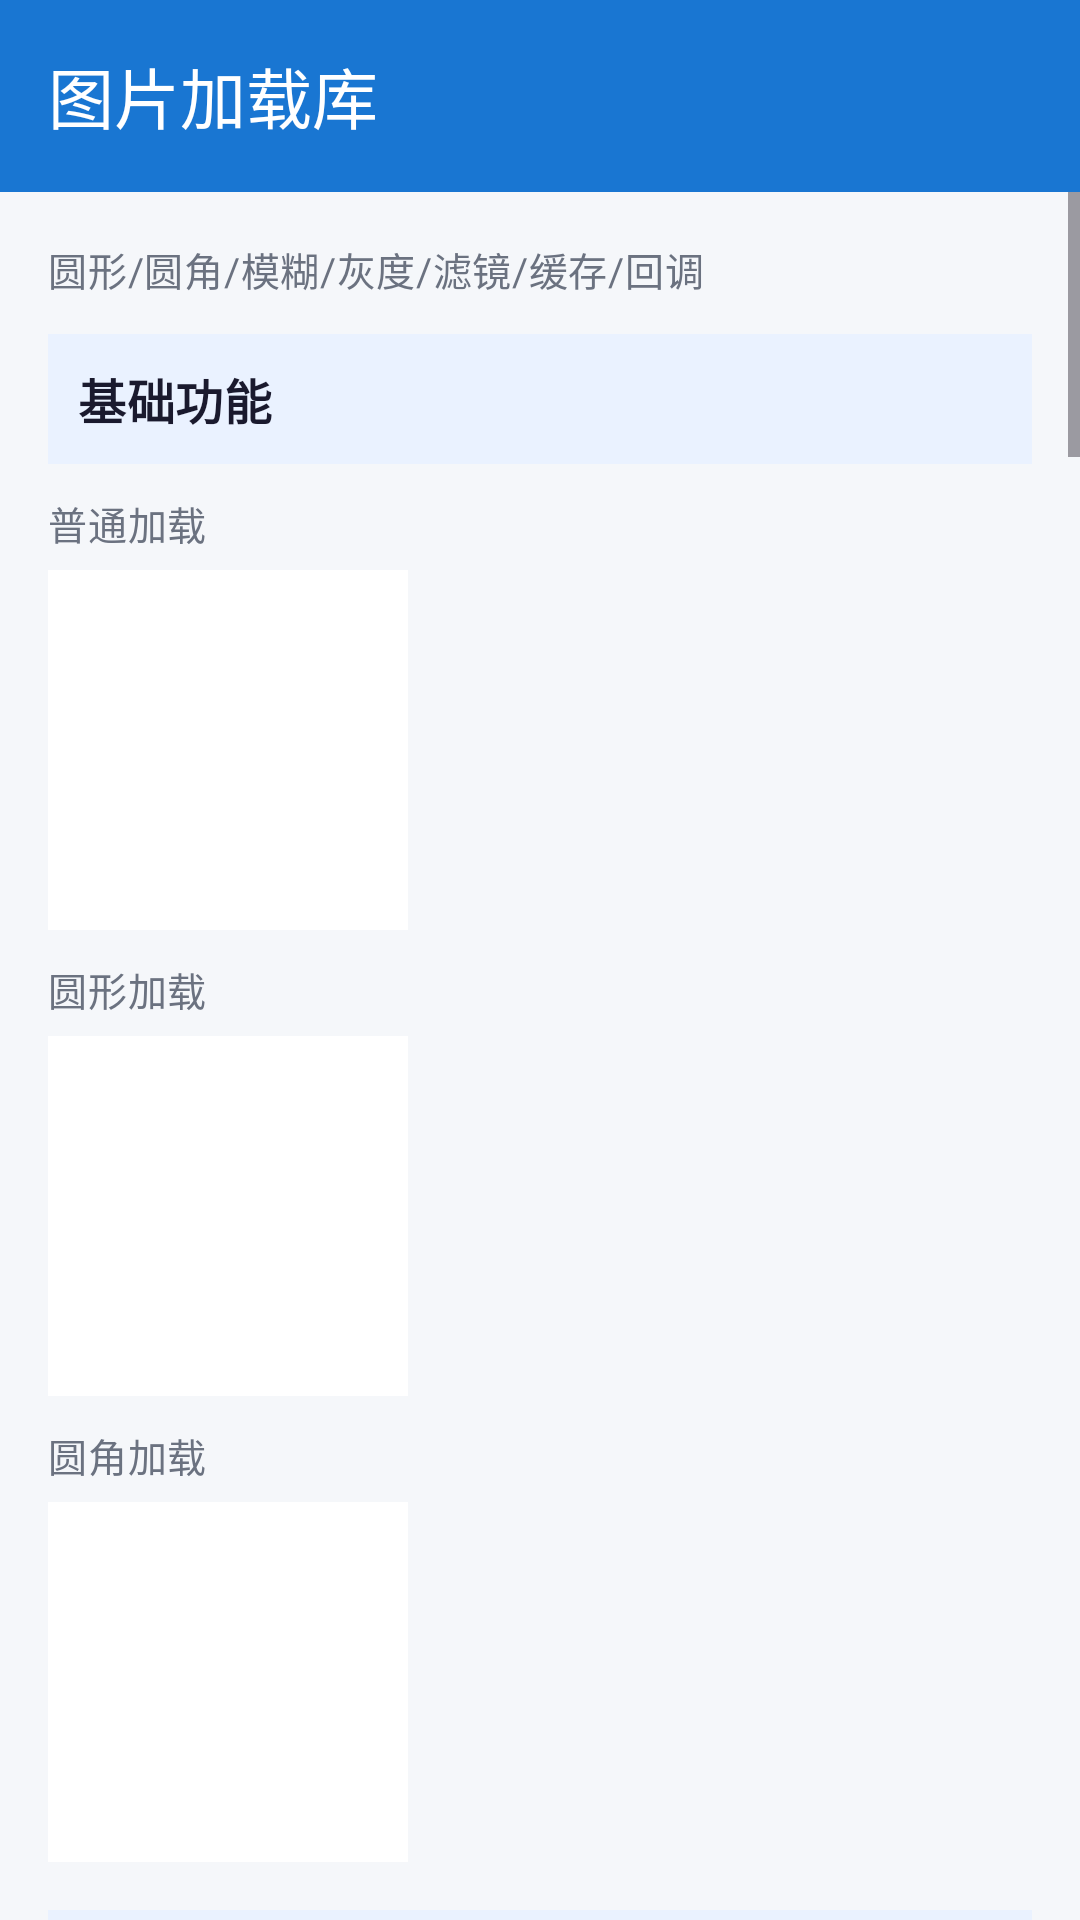

Produce the Android XML layout that renders to this screen, including the resource entries it uses.
<!-- AndroidManifest.xml: application theme Theme.Androidbasekit -->
<!-- res/layout/activity_image_loader_demo.xml -->
<?xml version="1.0" encoding="utf-8"?>
<LinearLayout xmlns:android="http://schemas.android.com/apk/res/android"
    xmlns:app="http://schemas.android.com/apk/res-auto"
    android:layout_width="match_parent"
    android:layout_height="match_parent"
    android:orientation="vertical"
    android:background="@color/surface">

    <androidx.appcompat.widget.Toolbar
        android:id="@+id/toolbar_image"
        android:layout_width="match_parent"
        android:layout_height="?attr/actionBarSize"
        android:background="@color/primary"
        app:title="@string/main_card_image_title"
        app:titleTextColor="@color/white" />

    <ScrollView
        android:layout_width="match_parent"
        android:layout_height="match_parent"
        android:background="@color/surface">

        <LinearLayout
            android:layout_width="match_parent"
            android:layout_height="wrap_content"
            android:orientation="vertical"
            android:padding="16dp"
            android:theme="@style/AppDemoControlsThemeOverlay">

            <TextView
                android:layout_width="match_parent"
                android:layout_height="wrap_content"
                style="@style/AppDemoSubtitleText"
                android:text="@string/main_card_image_desc" />

            
            <TextView
                style="@style/AppDemoSectionHeaderText"
                android:layout_marginTop="12dp"
                android:text="基础功能" />

            <TextView
                style="@style/AppDemoItemLabelText"
                android:text="普通加载" />

            <ImageView
                android:id="@+id/imageNormal"
                style="@style/AppDemoPreviewImage" />

            <TextView
                style="@style/AppDemoItemLabelText"
                android:text="圆形加载" />

            <ImageView
                android:id="@+id/imageCircle"
                style="@style/AppDemoPreviewImage" />

            <TextView
                style="@style/AppDemoItemLabelText"
                android:text="圆角加载" />

            <ImageView
                android:id="@+id/imageRounded"
                style="@style/AppDemoPreviewImage" />

            
            <TextView
                style="@style/AppDemoSectionHeaderText"
                android:layout_marginTop="16dp"
                android:text="变换效果" />

            <TextView
                style="@style/AppDemoItemLabelText"
                android:text="模糊加载" />

            <ImageView
                android:id="@+id/imageBlur"
                style="@style/AppDemoPreviewImage" />

            <TextView
                style="@style/AppDemoItemLabelText"
                android:text="灰度加载" />

            <ImageView
                android:id="@+id/imageGray"
                style="@style/AppDemoPreviewImage" />

            <TextView
                style="@style/AppDemoItemLabelText"
                android:text="色彩滤镜加载" />

            <ImageView
                android:id="@+id/imageColor"
                style="@style/AppDemoPreviewImage" />

            <TextView
                style="@style/AppDemoItemLabelText"
                android:text="自定义变换（灰度+圆角）" />

            <ImageView
                android:id="@+id/imageCustom"
                style="@style/AppDemoPreviewImage" />

            <TextView
                style="@style/AppDemoItemLabelText"
                android:text="DSL用法加载" />

            <ImageView
                android:id="@+id/imageDsl"
                style="@style/AppDemoPreviewImage" />

            
            <TextView
                style="@style/AppDemoSectionHeaderText"
                android:layout_marginTop="16dp"
                android:text="高级功能" />

            <TextView
                style="@style/AppDemoItemLabelText"
                android:text="过渡动画演示" />

            <ImageView
                android:id="@+id/imageTransition"
                style="@style/AppDemoPreviewImage" />

            <TextView
                style="@style/AppDemoItemLabelText"
                android:text="加载优先级演示（HIGH）" />

            <ImageView
                android:id="@+id/imagePriority"
                style="@style/AppDemoPreviewImage" />

            <TextView
                style="@style/AppDemoItemLabelText"
                android:text="缩略图加载演示" />

            <ImageView
                android:id="@+id/imageThumbnail"
                style="@style/AppDemoPreviewImage" />

            <TextView
                style="@style/AppDemoItemLabelText"
                android:text="高质量图片（ARGB_8888）" />

            <ImageView
                android:id="@+id/imageHighQuality"
                style="@style/AppDemoPreviewImage" />

            <TextView
                style="@style/AppDemoItemLabelText"
                android:text="指定尺寸加载（200x200）" />

            <ImageView
                android:id="@+id/imageOverrideSize"
                style="@style/AppDemoPreviewImage" />

            <TextView
                style="@style/AppDemoItemLabelText"
                android:text="跳过缓存加载" />

            <ImageView
                android:id="@+id/imageSkipCache"
                style="@style/AppDemoPreviewImage" />

            <TextView
                style="@style/AppDemoItemLabelText"
                android:text="列表防错位（cancelOnDetach）" />

            <ImageView
                android:id="@+id/imageCancelOnDetach"
                style="@style/AppDemoPreviewImage" />

            
            <TextView
                style="@style/AppDemoSectionHeaderText"
                android:layout_marginTop="16dp"
                android:text="工具方法演示" />

            <TextView
                style="@style/AppDemoItemLabelText"
                android:text="回调演示（loading/success/error）" />

            <ImageView
                android:id="@+id/imageCallback"
                style="@style/AppDemoPreviewImage" />

            <TextView
                android:id="@+id/textCallback"
                android:layout_width="wrap_content"
                android:layout_height="wrap_content"
                android:layout_marginTop="6dp"
                android:text=""
                android:textColor="#FF4081" />

            <TextView
                style="@style/AppDemoItemLabelText"
                android:text="缓存清理演示" />

            <Button
                android:id="@+id/btnClearCache"
                android:layout_width="wrap_content"
                android:layout_height="wrap_content"
                android:layout_marginTop="6dp"
                android:text="清除全部缓存" />

            <TextView
                style="@style/AppDemoItemLabelText"
                android:text="预加载图片到缓存" />

            <Button
                android:id="@+id/btnPreload"
                android:layout_width="wrap_content"
                android:layout_height="wrap_content"
                android:layout_marginTop="6dp"
                android:text="预加载图片" />

            <TextView
                android:id="@+id/textPreload"
                android:layout_width="wrap_content"
                android:layout_height="wrap_content"
                android:layout_marginTop="6dp"
                android:text=""
                android:textColor="#4CAF50" />

            <TextView
                style="@style/AppDemoItemLabelText"
                android:text="下载图片到本地" />

            <Button
                android:id="@+id/btnDownload"
                android:layout_width="wrap_content"
                android:layout_height="wrap_content"
                android:layout_marginTop="6dp"
                android:text="下载图片" />

            <TextView
                android:id="@+id/textDownload"
                android:layout_width="wrap_content"
                android:layout_height="wrap_content"
                android:layout_marginTop="6dp"
                android:text=""
                android:textColor="#2196F3" />

            <TextView
                style="@style/AppDemoItemLabelText"
                android:text="加载图片为 Bitmap" />

            <Button
                android:id="@+id/btnLoadBitmap"
                android:layout_width="wrap_content"
                android:layout_height="wrap_content"
                android:layout_marginTop="6dp"
                android:text="加载Bitmap" />

            <TextView
                android:id="@+id/textBitmap"
                android:layout_width="wrap_content"
                android:layout_height="wrap_content"
                android:layout_marginTop="6dp"
                android:text=""
                android:textColor="#9C27B0" />

            <TextView
                style="@style/AppDemoItemLabelText"
                android:text="暂停/恢复加载请求" />

            <LinearLayout
                android:layout_width="wrap_content"
                android:layout_height="wrap_content"
                android:layout_marginTop="6dp"
                android:orientation="horizontal">

                <Button
                    android:id="@+id/btnPause"
                    android:layout_width="wrap_content"
                    android:layout_height="wrap_content"
                    android:text="暂停加载" />

                <Button
                    android:id="@+id/btnResume"
                    android:layout_width="wrap_content"
                    android:layout_height="wrap_content"
                    android:layout_marginStart="8dp"
                    android:text="恢复加载" />
            </LinearLayout>

            <TextView
                android:id="@+id/textPauseResume"
                android:layout_width="wrap_content"
                android:layout_height="wrap_content"
                android:layout_marginTop="6dp"
                android:text=""
                android:textColor="#FF5722" />

            <TextView
                style="@style/AppDemoItemLabelText"
                android:text="失败回调演示（错误URL）" />

            <ImageView
                android:id="@+id/imageErrorCase"
                style="@style/AppDemoPreviewImage" />

            <TextView
                android:id="@+id/textErrorCase"
                android:layout_width="wrap_content"
                android:layout_height="wrap_content"
                android:layout_marginTop="6dp"
                android:text=""
                android:textColor="#F44336" />

            <TextView
                style="@style/AppDemoItemLabelText"
                android:text="RecyclerView复用演示（cancelOnDetach）" />

            <androidx.recyclerview.widget.RecyclerView
                android:id="@+id/recyclerReuse"
                android:layout_width="match_parent"
                android:layout_height="120dp"
                android:layout_marginTop="6dp"
                android:background="@color/card_bg"
                android:clipToPadding="false"
                android:paddingTop="4dp"
                android:paddingBottom="4dp" />

            
            <androidx.appcompat.widget.SwitchCompat
                android:id="@+id/switchImageGlobalDefaults"
                android:layout_width="match_parent"
                android:layout_height="wrap_content"
                android:layout_marginTop="12dp"
                android:text="@string/image_global_defaults_off" />

            <TextView
                android:id="@+id/textImageGlobalDefaults"
                android:layout_width="wrap_content"
                android:layout_height="wrap_content"
                android:paddingBottom="8dp"
                android:text="@string/image_global_defaults_hint"
                android:textColor="#666666" />
        </LinearLayout>
    </ScrollView>

</LinearLayout>
<!-- resources referenced by this layout -->
<resources>
  <color name="card_bg">#FFFFFF</color>
  <color name="primary">#1976D2</color>
  <color name="surface">#F5F7FA</color>
  <color name="white">#FFFFFFFF</color>
  <string name="image_global_defaults_hint">可切换统一 placeholder/error/cancelOnDetach 默认值</string>
  <string name="image_global_defaults_off">全局默认配置: 关闭</string>
  <string name="main_card_image_desc">圆形/圆角/模糊/灰度/滤镜/缓存/回调</string>
  <string name="main_card_image_title">图片加载库</string>
  <style name="AppDemoControlsThemeOverlay" parent="ThemeOverlay.AppCompat">
          <item name="buttonStyle">@style/Widget.Androidbasekit.DemoButton</item>
          <item name="editTextStyle">@style/Widget.Androidbasekit.DemoEditText</item>
      </style>
  <style name="AppDemoItemLabelText" parent="TextAppearance.Material3.BodyMedium">
          <item name="android:layout_width">wrap_content</item>
          <item name="android:layout_height">wrap_content</item>
          <item name="android:layout_marginTop">10dp</item>
          <item name="android:textColor">@color/text_secondary</item>
          <item name="android:textSize">13sp</item>
      </style>
  <style name="AppDemoPreviewImage">
          <item name="android:layout_width">120dp</item>
          <item name="android:layout_height">120dp</item>
          <item name="android:layout_marginTop">6dp</item>
          <item name="android:background">@color/card_bg</item>
          <item name="android:padding">2dp</item>
          <item name="android:scaleType">centerCrop</item>
      </style>
  <style name="AppDemoSectionHeaderText" parent="TextAppearance.Material3.TitleMedium">
          <item name="android:layout_width">match_parent</item>
          <item name="android:layout_height">wrap_content</item>
          <item name="android:background">@color/primary_soft</item>
          <item name="android:padding">10dp</item>
          <item name="android:textColor">@color/text_primary</item>
          <item name="android:textStyle">bold</item>
      </style>
  <style name="AppDemoSubtitleText" parent="TextAppearance.Material3.BodyMedium">
          <item name="android:textColor">@color/text_secondary</item>
          <item name="android:textSize">13sp</item>
      </style>
  <style name="Theme.Androidbasekit" parent="Base.Theme.Androidbasekit" />
  <style name="Widget.Androidbasekit.DemoButton" parent="Widget.AppCompat.Button">
          <item name="android:minHeight">48dp</item>
          <item name="android:paddingStart">14dp</item>
          <item name="android:paddingEnd">14dp</item>
          <item name="android:textAllCaps">false</item>
          <item name="android:textColor">@color/white</item>
          <item name="android:textSize">14sp</item>
          <item name="android:backgroundTint">@color/primary</item>
      </style>
  <style name="Widget.Androidbasekit.DemoEditText" parent="Widget.AppCompat.EditText">
          <item name="android:minHeight">48dp</item>
          <item name="android:paddingStart">12dp</item>
          <item name="android:paddingEnd">12dp</item>
          <item name="android:backgroundTint">@color/primary</item>
      </style>
  <color name="text_secondary">#6B7280</color>
  <color name="primary_soft">#EAF2FF</color>
  <color name="text_primary">#1A1A2E</color>
  <style name="Base.Theme.Androidbasekit" parent="Theme.Material3.DayNight.NoActionBar">
          
          
      </style>
</resources>
